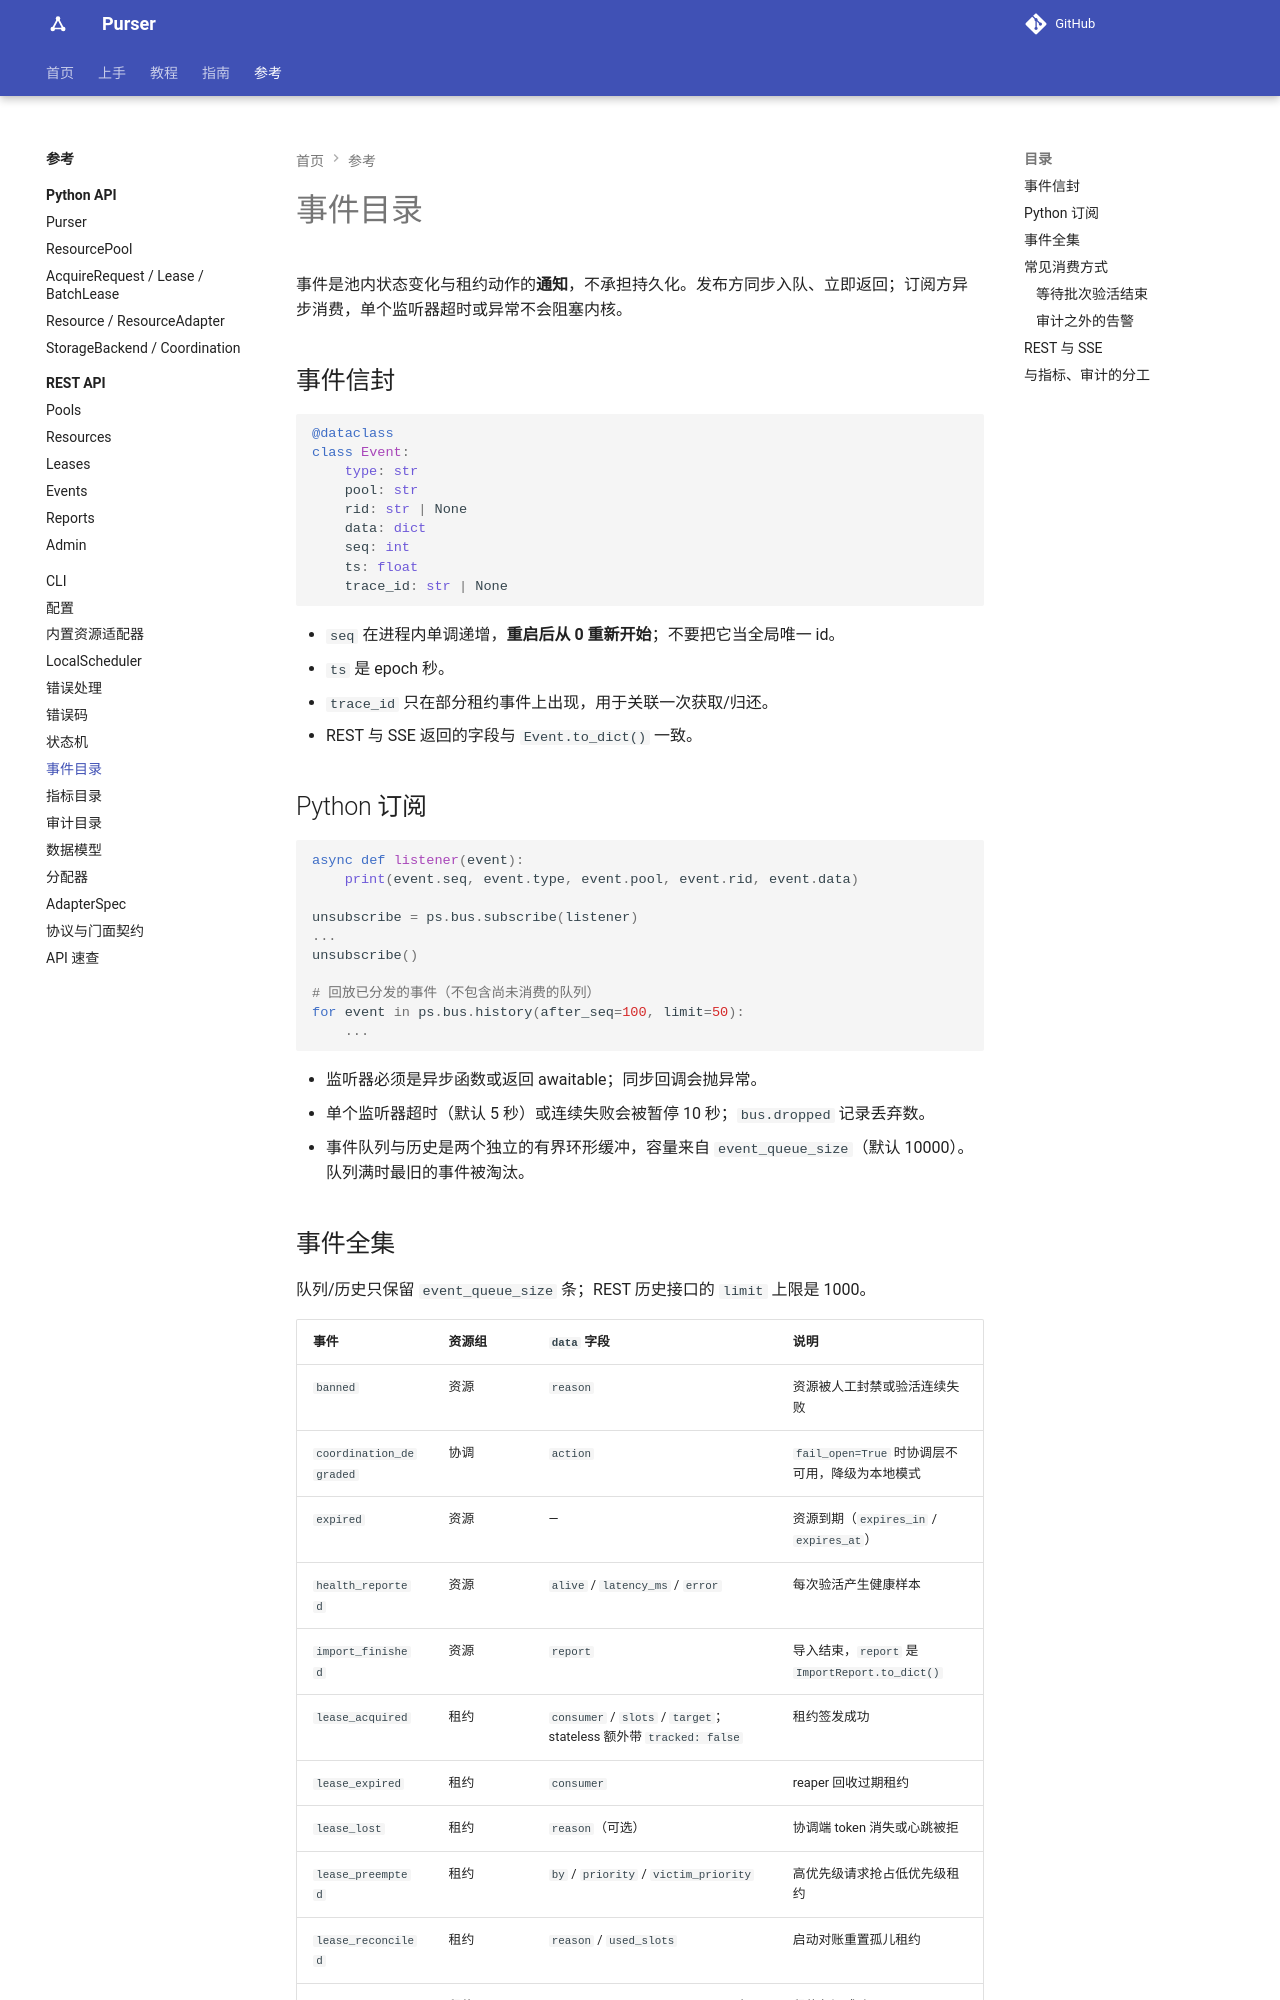

repository: kusen-alpha/purser · page: reference/events/index.html · generator: mkdocs

# 事件目录

事件是池内状态变化与租约动作的**通知**，不承担持久化。发布方同步入队、立即返回；订阅方异步消费，单个监听器超时或异常不会阻塞内核。

## 事件信封

```python
@dataclass
class Event:
    type: str
    pool: str
    rid: str | None
    data: dict
    seq: int
    ts: float
    trace_id: str | None
```

- `seq` 在进程内单调递增，**重启后从 0 重新开始**；不要把它当全局唯一 id。
- `ts` 是 epoch 秒。
- `trace_id` 只在部分租约事件上出现，用于关联一次获取/归还。
- REST 与 SSE 返回的字段与 `Event.to_dict()` 一致。

## Python 订阅

```python
async def listener(event):
    print(event.seq, event.type, event.pool, event.rid, event.data)

unsubscribe = ps.bus.subscribe(listener)
...
unsubscribe()

# 回放已分发的事件（不包含尚未消费的队列）
for event in ps.bus.history(after_seq=100, limit=50):
    ...
```

- 监听器必须是异步函数或返回 awaitable；同步回调会抛异常。
- 单个监听器超时（默认 5 秒）或连续失败会被暂停 10 秒；`bus.dropped` 记录丢弃数。
- 事件队列与历史是两个独立的有界环形缓冲，容量来自 `event_queue_size`（默认 10000）。队列满时最旧的事件被淘汰。
